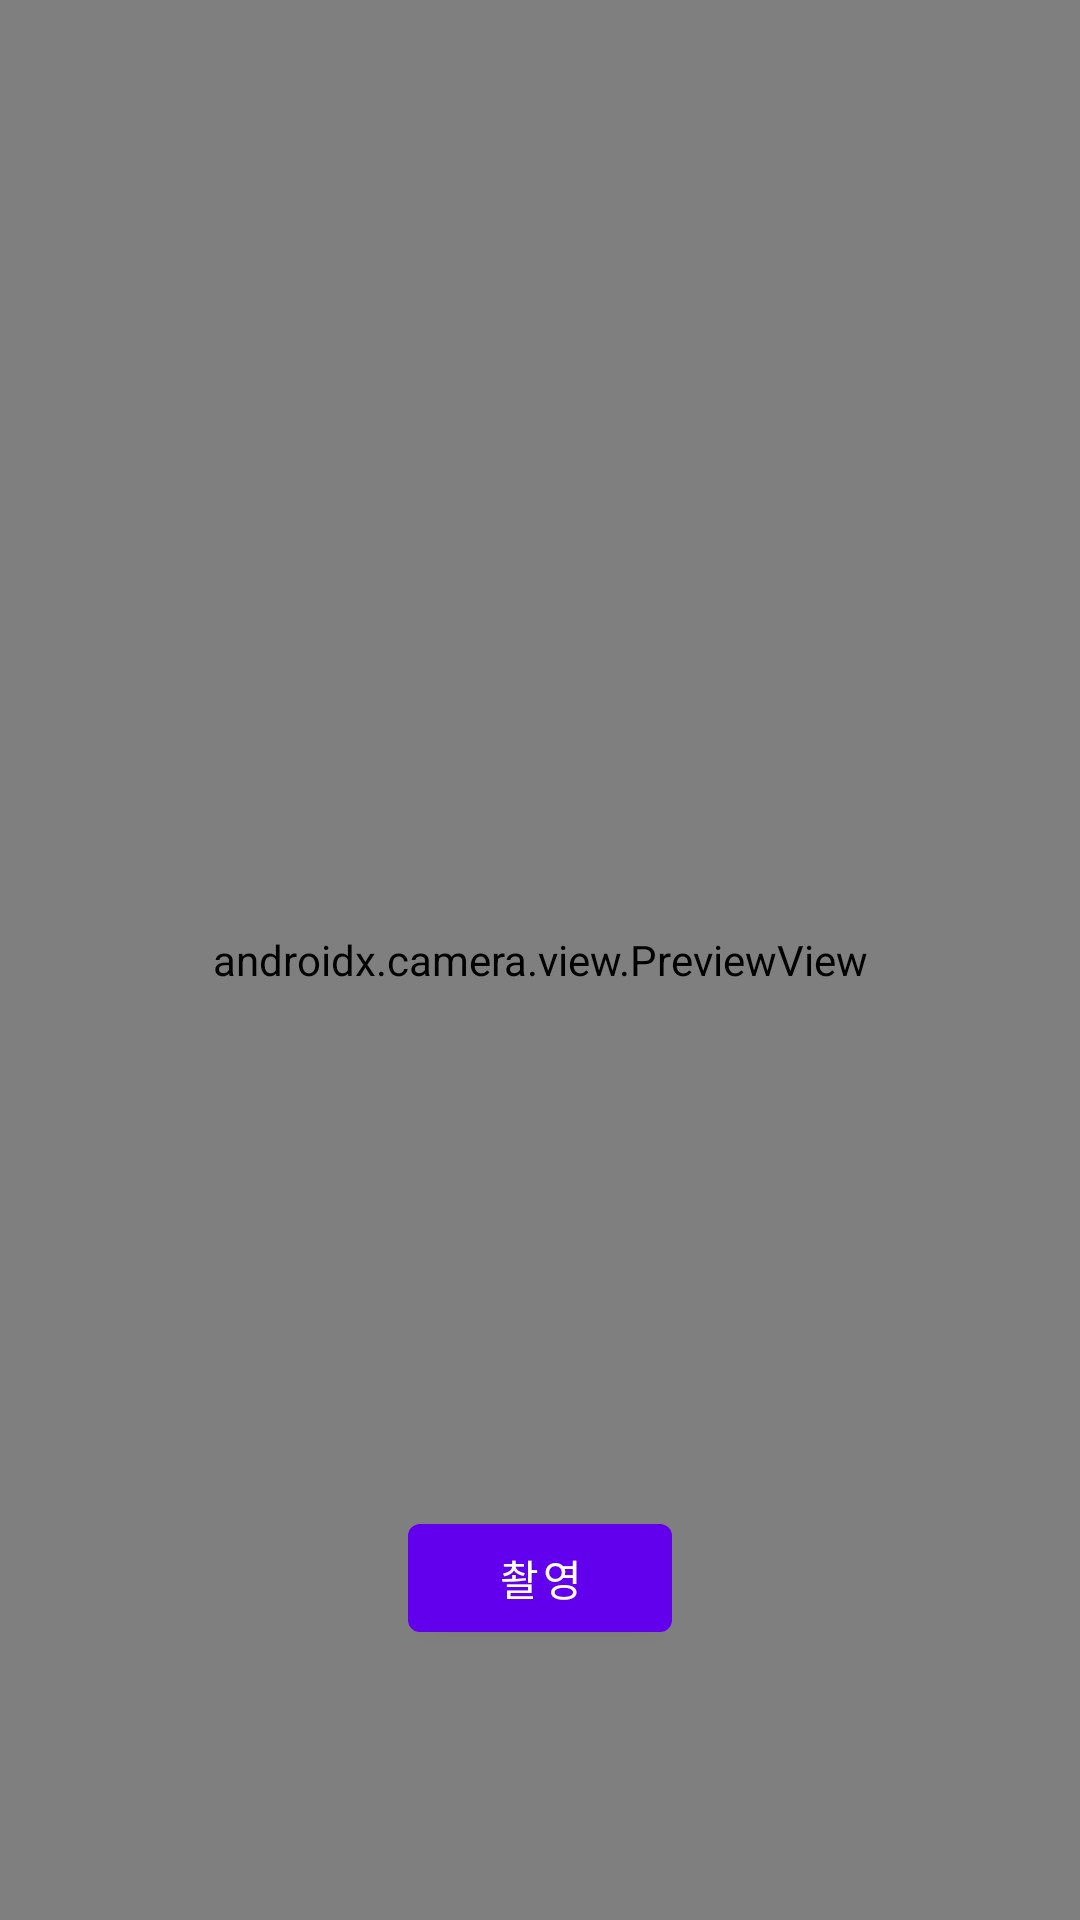

Produce the Android XML layout that renders to this screen, including the resource entries it uses.
<!-- AndroidManifest.xml: application theme Theme.GreenMate -->
<!-- res/layout/activity_camera.xml -->
<?xml version="1.0" encoding="utf-8"?>
<androidx.constraintlayout.widget.ConstraintLayout xmlns:android="http://schemas.android.com/apk/res/android"
    xmlns:app="http://schemas.android.com/apk/res-auto"
    xmlns:tools="http://schemas.android.com/tools"
    android:layout_width="match_parent"
    android:layout_height="match_parent"
    tools:context=".ui.camera.CameraActivity">

    <androidx.camera.view.PreviewView
        android:id="@+id/viewFinder"
        android:layout_width="0dp"
        android:layout_height="0dp"
        app:layout_constraintBottom_toBottomOf="parent"
        app:layout_constraintEnd_toEndOf="parent"
        app:layout_constraintStart_toStartOf="parent"
        app:layout_constraintTop_toTopOf="parent" />

    <com.google.android.material.button.MaterialButton
        android:layout_width="wrap_content"
        android:layout_height="wrap_content"
        android:id="@+id/takePhotoButton"
        android:text="촬영"
        app:layout_constraintStart_toStartOf="parent"
        app:layout_constraintEnd_toEndOf="parent"
        app:layout_constraintBottom_toBottomOf="parent"
        android:layout_marginBottom="90dp"/>

</androidx.constraintlayout.widget.ConstraintLayout>
<!-- resources referenced by this layout -->
<resources>
  <style name="Theme.GreenMate" parent="Theme.MaterialComponents.DayNight.NoActionBar">
          
          <item name="colorPrimary">@color/purple_500</item>
          <item name="colorPrimaryVariant">@color/purple_700</item>
          <item name="colorOnPrimary">@color/white</item>
          
          <item name="colorSecondary">@color/teal_200</item>
          <item name="colorSecondaryVariant">@color/teal_700</item>
          <item name="colorOnSecondary">@color/black</item>
          
          <item name="android:statusBarColor">@color/background_color</item>
          <item name="android:windowLightStatusBar" tools:targetApi="m">true</item>
  
      </style>
  <color name="purple_500">#FF6200EE</color>
  <color name="purple_700">#FF3700B3</color>
  <color name="white">#FFFFFFFF</color>
  <color name="teal_200">#FF03DAC5</color>
  <color name="teal_700">#FF018786</color>
  <color name="black">#FF000000</color>
  <color name="background_color">#FFFFFEFB</color>
</resources>
